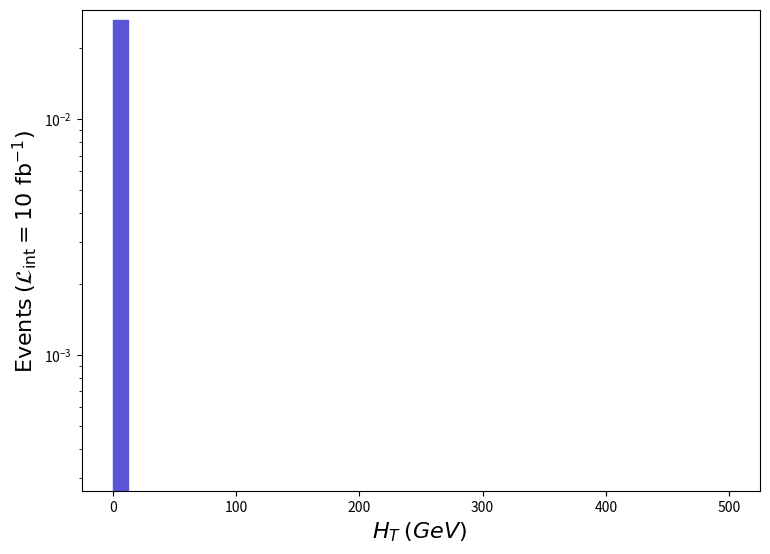

The matplotlib source for this figure: (Note: this script raises an exception after producing the figure.)
def selection_0():

    # Library import
    import numpy
    import matplotlib
    import matplotlib.pyplot   as plt
    import matplotlib.gridspec as gridspec

    # Library version
    matplotlib_version = matplotlib.__version__
    numpy_version      = numpy.__version__

    # Histo binning
    xBinning = numpy.linspace(0.0,500.0,41,endpoint=True)

    # Creating data sequence: middle of each bin
    xData = numpy.array([6.25,18.75,31.25,43.75,56.25,68.75,81.25,93.75,106.25,118.75,131.25,143.75,156.25,168.75,181.25,193.75,206.25,218.75,231.25,243.75,256.25,268.75,281.25,293.75,306.25,318.75,331.25,343.75,356.25,368.75,381.25,393.75,406.25,418.75,431.25,443.75,456.25,468.75,481.25,493.75])

    # Creating weights for histo: y1_THT_0
    y1_THT_0_weights = numpy.array([0.026445599999999996,0.0,0.0,0.0,0.0,0.0,0.0,0.0,0.0,0.0,0.0,0.0,0.0,0.0,0.0,0.0,0.0,0.0,0.0,0.0,0.0,0.0,0.0,0.0,0.0,0.0,0.0,0.0,0.0,0.0,0.0,0.0,0.0,0.0,0.0,0.0,0.0,0.0,0.0,0.0])

    # Creating a new Canvas
    fig   = plt.figure(figsize=(8.75,6.25),dpi=80)
    frame = gridspec.GridSpec(1,1)
    pad   = fig.add_subplot(frame[0])

    # Creating a new Stack
    pad.hist(x=xData, bins=xBinning, weights=y1_THT_0_weights,\
             label="$run\_01$", histtype="stepfilled", rwidth=1.0,\
             color="#5954d8", edgecolor="#5954d8", linewidth=1, linestyle="solid",\
             bottom=None, cumulative=False, density=False, align="mid", orientation="vertical")


    # Axis
    plt.rc('text',usetex=False)
    plt.xlabel(r"$H_{T}$ $(GeV)$ ",\
               fontsize=16,color="black")
    plt.ylabel(r"$\mathrm{Events}$ $(\mathcal{L}_{\mathrm{int}} = 10\ \mathrm{fb}^{-1})$ ",\
               fontsize=16,color="black")

    # Boundary of y-axis
    ymax=(y1_THT_0_weights).max()*1.1
    #ymin=0 # linear scale
    ymin=min([x for x in (y1_THT_0_weights) if x])/100. # log scale
    plt.gca().set_ylim(ymin,ymax)

    # Log/Linear scale for X-axis
    plt.gca().set_xscale("linear")
    #plt.gca().set_xscale("log",nonpositive="clip")

    # Log/Linear scale for Y-axis
    #plt.gca().set_yscale("linear")
    plt.gca().set_yscale("log",nonpositive="clip")

    # Saving the image
    plt.savefig('../../HTML/MadAnalysis5job_0/selection_0.png')

# Running!
if __name__ == '__main__':
    selection_0()
